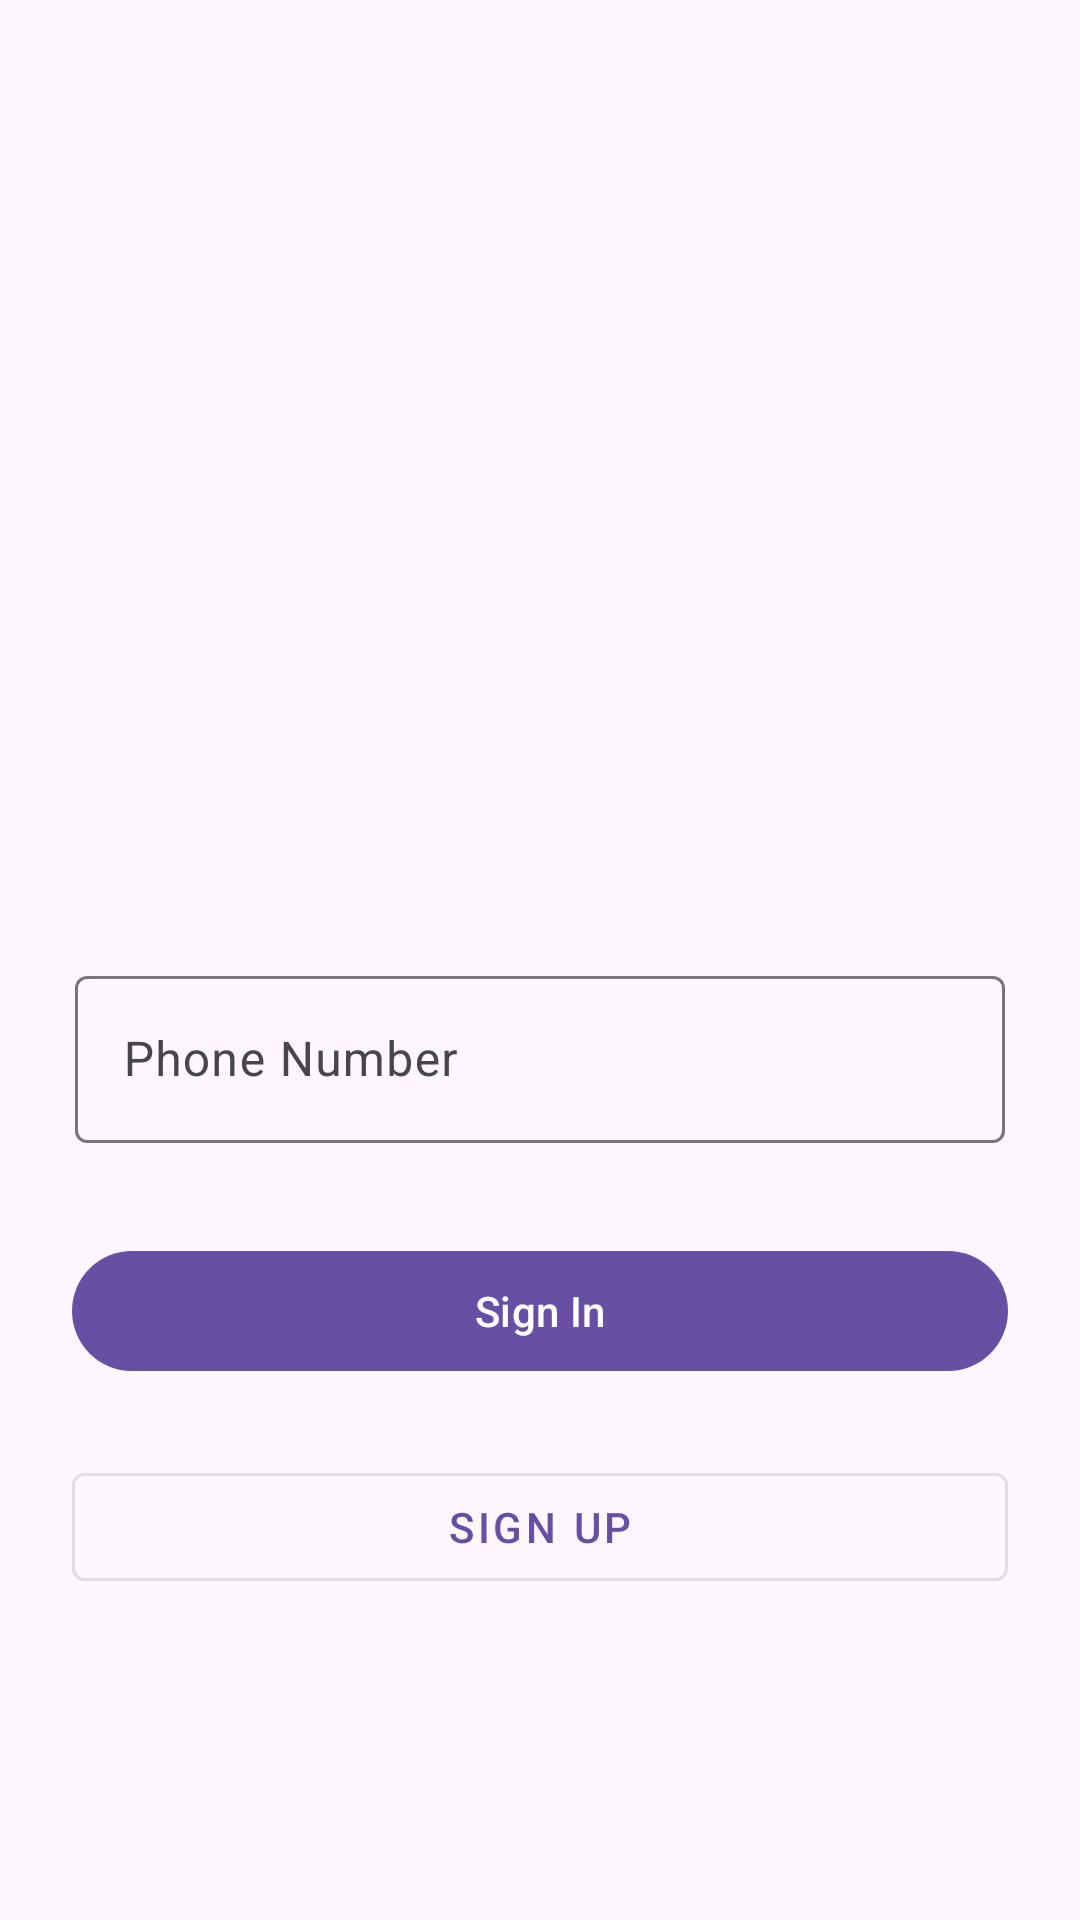

Here is an Android app screen rendered from its layout file. Give the layout XML and the strings, colors and styles it references.
<!-- AndroidManifest.xml: application theme Theme.PoojaKit -->
<!-- res/layout/activity_login.xml -->
<?xml version="1.0" encoding="utf-8"?>
<androidx.constraintlayout.widget.ConstraintLayout xmlns:android="http://schemas.android.com/apk/res/android"
    xmlns:app="http://schemas.android.com/apk/res-auto"
    xmlns:tools="http://schemas.android.com/tools"
    android:layout_width="match_parent"
    android:layout_height="match_parent"
    tools:context=".activities.LoginActivity">

    <ImageView
        android:layout_marginTop="20dp"
        android:id="@+id/loginImageView"
        android:layout_width="wrap_content"
        android:layout_height="300dp"
        android:src="@drawable/login"
        app:layout_constraintStart_toStartOf="parent"
        app:layout_constraintEnd_toEndOf="parent"
        app:layout_constraintTop_toTopOf="parent" />

    <com.google.android.material.textfield.TextInputLayout
        style="@style/Widget.Material3.TextInputLayout.OutlinedBox"
        android:id="@+id/textInputLayout"
        android:layout_width="match_parent"
        android:layout_height="wrap_content"
        app:layout_constraintTop_toBottomOf="@+id/loginImageView">

        <com.google.android.material.textfield.TextInputEditText
            android:id="@+id/userPhoneNubmer"
            android:layout_width="match_parent"
            android:layout_height="wrap_content"
            android:layout_marginStart="25dp"
            android:layout_marginEnd="25dp"
            android:hint="Phone Number"
            app:layout_constraintStart_toStartOf="parent"
            app:layout_constraintTop_toBottomOf="@+id/loginImageView" />
    </com.google.android.material.textfield.TextInputLayout>

    <com.google.android.material.button.MaterialButton
        android:id="@+id/button3"
        android:layout_width="0dp"
        android:layout_height="wrap_content"
        android:layout_marginStart="24dp"
        android:layout_marginTop="32dp"
        android:layout_marginEnd="24dp"
        android:text="Sign In"
        app:layout_constraintEnd_toEndOf="parent"
        app:layout_constraintStart_toStartOf="parent"
        app:layout_constraintTop_toBottomOf="@+id/textInputLayout" />

    <com.google.android.material.button.MaterialButton
        style="@style/Widget.MaterialComponents.Button.OutlinedButton"
        android:id="@+id/button4"
        android:layout_width="0dp"
        android:layout_height="wrap_content"
        android:layout_marginStart="24dp"
        android:layout_marginTop="24dp"
        android:layout_marginEnd="24dp"
        android:text="Sign Up"
        app:layout_constraintEnd_toEndOf="parent"
        app:layout_constraintStart_toStartOf="parent"
        app:layout_constraintTop_toBottomOf="@+id/button3" />


</androidx.constraintlayout.widget.ConstraintLayout>
<!-- resources referenced by this layout -->
<resources>
  <style name="Theme.PoojaKit" parent="Theme.MaterialComponents.DayNight.DarkActionBar">
          
          <item name="colorPrimary">@color/colorPrimary</item>
          <item name="colorPrimaryVariant">@color/colorSecondary</item>
          <item name="colorOnPrimary">@color/white</item>
          
          <item name="colorSecondary">@color/teal_200</item>
          <item name="colorSecondaryVariant">@color/teal_700</item>
          <item name="colorOnSecondary">@color/black</item>
          
          <item name="android:statusBarColor" tools:targetApi="l">?attr/colorPrimaryVariant</item>
          
      </style>
  <color name="colorPrimary">#FFBB86FC</color>
  <color name="colorSecondary">#FF6200EE</color>
  <color name="white">#FFFFFFFF</color>
  <color name="teal_200">#FF03DAC5</color>
  <color name="teal_700">#FF018786</color>
  <color name="black">#FF000000</color>
</resources>
